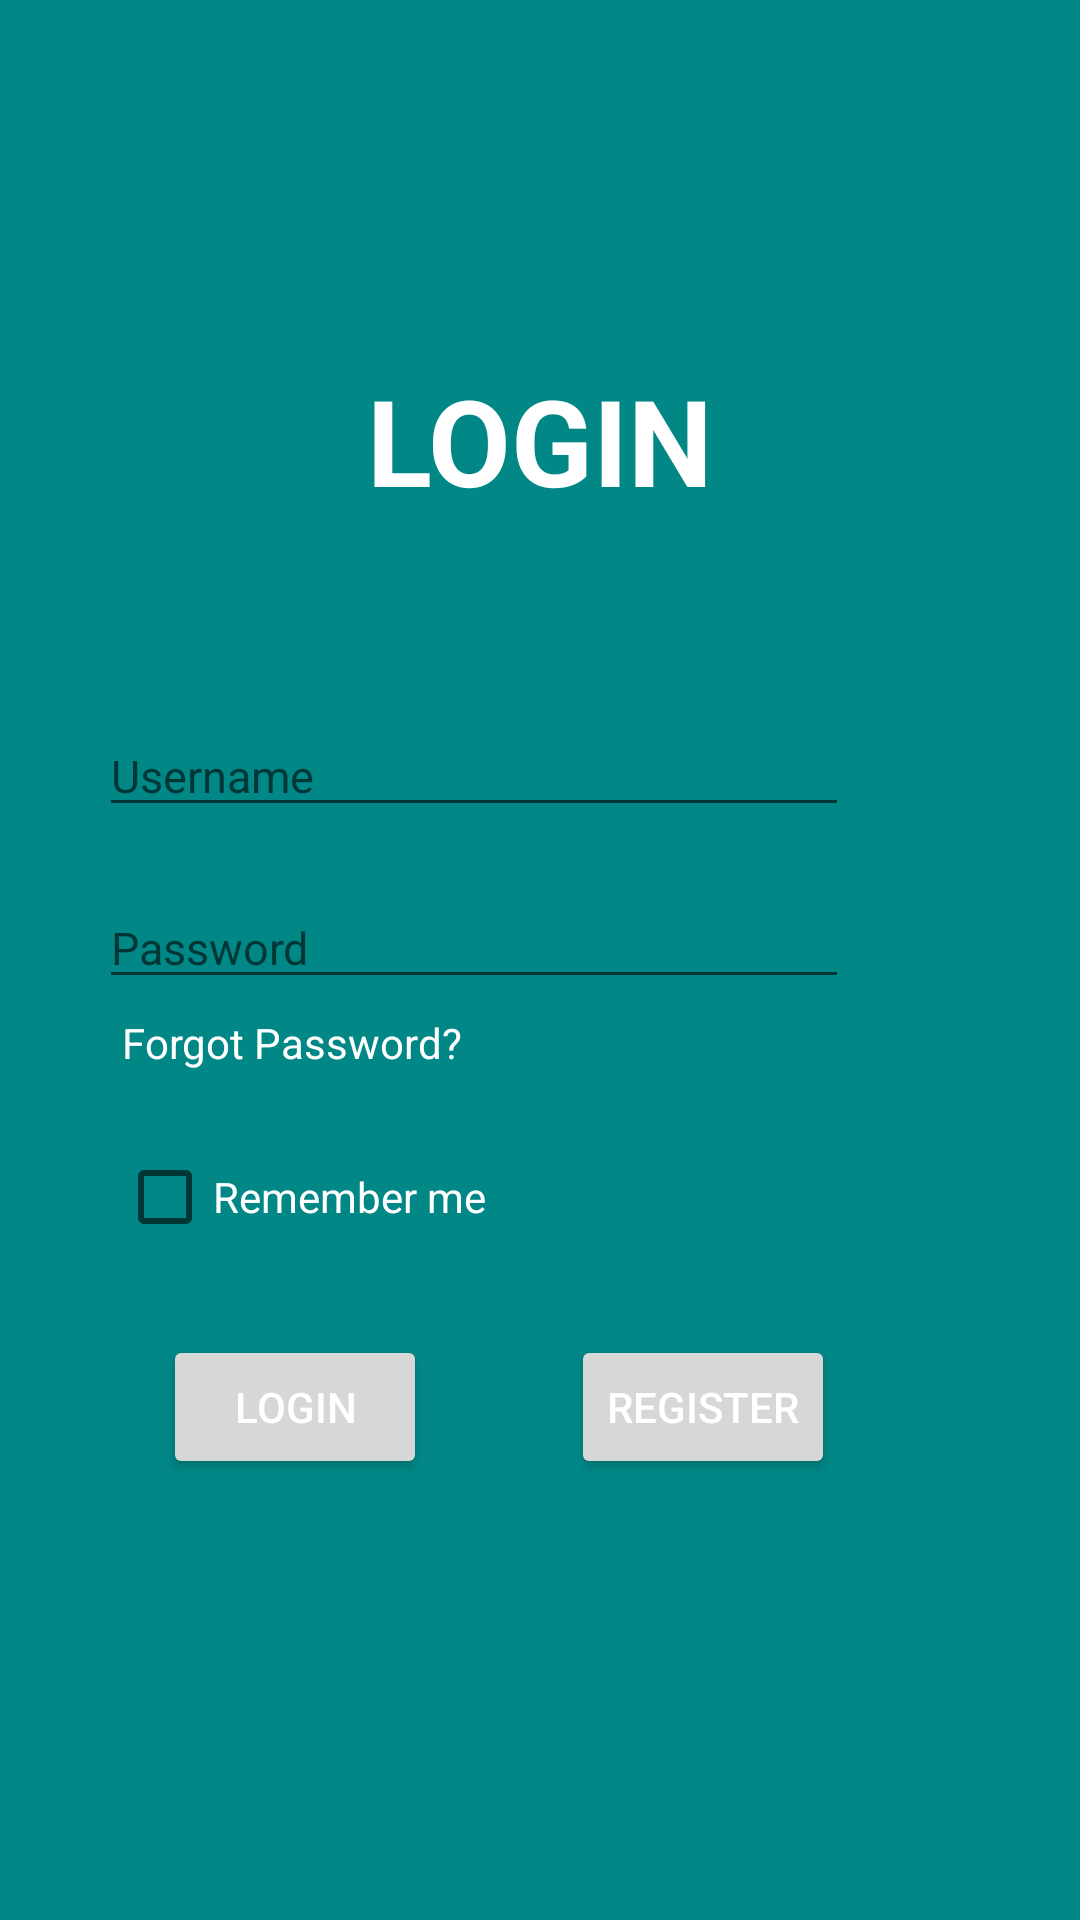

The Android layout XML behind this screen, and the referenced resources:
<!-- AndroidManifest.xml: application theme Theme.Assignment -->
<!-- res/layout/login.xml -->
<?xml version="1.0" encoding="utf-8"?>
<androidx.constraintlayout.widget.ConstraintLayout xmlns:android="http://schemas.android.com/apk/res/android"
    xmlns:app="http://schemas.android.com/apk/res-auto"
    android:layout_width="match_parent"
    android:layout_height="match_parent"
    android:background="@color/teal_700">

    <TextView
        android:id="@+id/login"
        android:layout_width="wrap_content"
        android:layout_height="wrap_content"
        android:layout_marginTop="120dp"
        android:text="@string/login"
        android:textColor="@color/white"
        android:textSize="40sp"
        android:textStyle="bold"
        app:layout_constraintEnd_toEndOf="parent"
        app:layout_constraintStart_toStartOf="parent"
        app:layout_constraintTop_toTopOf="parent" />

    <EditText
        android:id="@+id/username"
        android:layout_width="wrap_content"
        android:layout_height="wrap_content"
        android:layout_marginTop="65dp"
        android:autofillHints="username"
        android:hint="@string/username"
        android:inputType="textPersonName"
        android:minWidth="250dp"
        android:textColor="@color/white"
        android:textSize="15sp"
        app:layout_constraintEnd_toEndOf="parent"
        app:layout_constraintHorizontal_bias="0.3"
        app:layout_constraintStart_toStartOf="parent"
        app:layout_constraintTop_toBottomOf="@id/login" />

    <EditText
        android:id="@+id/et_password"
        android:layout_width="wrap_content"
        android:layout_height="wrap_content"
        android:layout_marginTop="20dp"
        android:autofillHints="password"
        android:hint="@string/password"
        android:inputType="textPassword"
        android:minWidth="250dp"
        android:textColor="@color/white"
        android:textSize="15sp"
        app:layout_constraintEnd_toEndOf="parent"
        app:layout_constraintHorizontal_bias="0.3"
        app:layout_constraintStart_toStartOf="parent"
        app:layout_constraintTop_toBottomOf="@id/username" />

    <CheckBox
        android:id="@+id/checkbox_remember_me"
        android:layout_width="wrap_content"
        android:layout_height="wrap_content"
        android:layout_marginTop="50dp"
        android:text="@string/checkbox"
        android:textColor="@color/white"
        app:layout_constraintEnd_toEndOf="parent"
        app:layout_constraintHorizontal_bias="0.165"
        app:layout_constraintStart_toStartOf="parent"
        app:layout_constraintTop_toBottomOf="@id/et_password" />

    <TextView
        android:id="@+id/tv_forgot_password"
        android:layout_width="wrap_content"
        android:layout_height="wrap_content"
        android:layout_marginTop="5dp"
        android:clickable="true"
        android:focusable="true"
        android:text="@string/forgot_password"
        android:textColor="@color/white"
        app:layout_constraintEnd_toEndOf="parent"
        app:layout_constraintHorizontal_bias="0.165"
        app:layout_constraintStart_toStartOf="parent"
        app:layout_constraintTop_toBottomOf="@id/et_password" />

    <Button
        android:id="@+id/login_button"
        android:layout_width="wrap_content"
        android:layout_height="wrap_content"
        android:layout_marginTop="30dp"
        android:text="@string/login"
        android:textColor="@color/white"
        app:layout_constraintEnd_toEndOf="parent"
        app:layout_constraintHorizontal_bias="0.2"
        app:layout_constraintStart_toStartOf="parent"
        app:layout_constraintTop_toBottomOf="@id/checkbox_remember_me" />

    <Button
        android:id="@+id/register_button"
        android:layout_width="wrap_content"
        android:layout_height="wrap_content"
        android:layout_marginTop="30dp"
        android:text="@string/register"
        android:textColor="@color/white"
        app:layout_constraintEnd_toEndOf="parent"
        app:layout_constraintHorizontal_bias="0.7"
        app:layout_constraintStart_toStartOf="parent"
        app:layout_constraintTop_toBottomOf="@id/checkbox_remember_me" />

</androidx.constraintlayout.widget.ConstraintLayout>
<!-- resources referenced by this layout -->
<resources>
  <color name="teal_700">#FF018786</color>
  <color name="white">#FFFFFFFF</color>
  <string name="checkbox">Remember me</string>
  <string name="forgot_password">Forgot Password?</string>
  <string name="login">LOGIN</string>
  <string name="password">Password</string>
  <string name="register">REGISTER</string>
  <string name="username">Username</string>
  <style name="Theme.Assignment" parent="Theme.AppCompat.DayNight.NoActionBar">
          
          <item name="colorPrimary">@color/purple_500</item>
          <item name="colorPrimaryVariant">@color/purple_700</item>
          <item name="colorOnPrimary">@color/white</item>
          
          <item name="colorSecondary">@color/teal_200</item>
          <item name="colorSecondaryVariant">@color/teal_700</item>
          <item name="colorOnSecondary">@color/black</item>
          
          <item name="android:statusBarColor" tools:targetApi="l">?attr/colorPrimaryVariant</item>
          
      </style>
  <color name="purple_500">#FF6200EE</color>
  <color name="purple_700">#FF3700B3</color>
  <color name="teal_200">#FF03DAC5</color>
  <color name="black">#FF000000</color>
</resources>
